Run: headless pygame with SDL's dummy video driver; simulated clock (each Clock.tick advances the game by its frame time, no real sleeping); random seed 0; keys injected as events and as key.get_pressed() state; no mouse input.
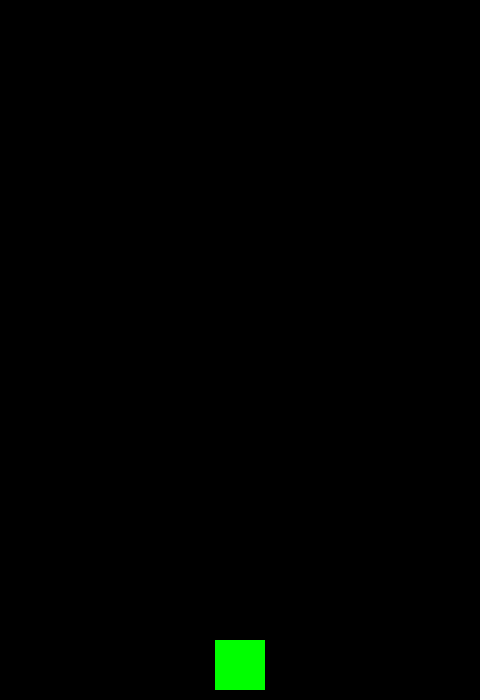
Frame 1 of 4 · flips 1–60 · no input
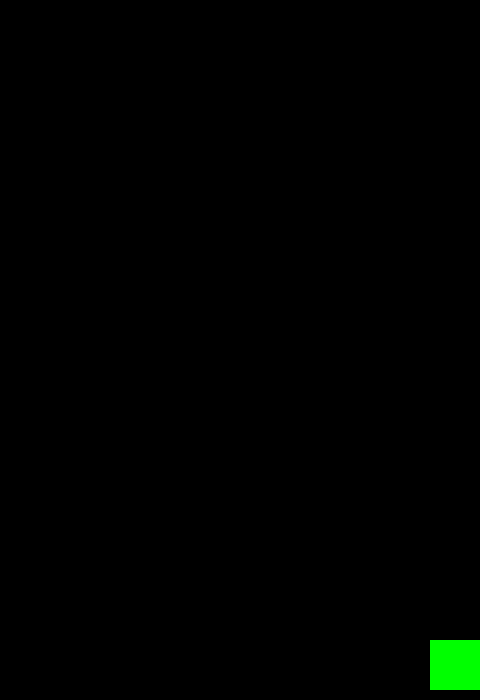
Frame 2 of 4 · flips 61–180 · tapped SPACE, RETURN · held RIGHT (→), D
Frame 3 of 4 · flips 181–300 · held DOWN (↓), S · screen unchanged from frame 2, image omitted
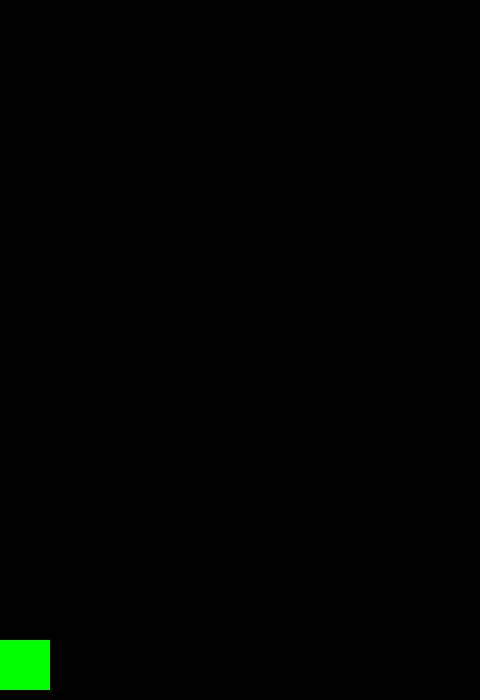
Frame 4 of 4 · flips 301–420 · held LEFT (←), A, UP (↑), W

The pygame program that drew these frames:

import sys
import random
import pygame

# Game settings
SCREEN_WIDTH = 480
SCREEN_HEIGHT = 700
FPS = 60


class Player(pygame.sprite.Sprite):
    def __init__(self):
        super().__init__()
        self.image = pygame.Surface((50, 50))
        self.image.fill((0, 255, 0))
        self.rect = self.image.get_rect()
        self.rect.centerx = SCREEN_WIDTH // 2
        self.rect.bottom = SCREEN_HEIGHT - 10
        self.speed = 5
        self.bullets = pygame.sprite.Group()

    def update(self, keys):
        if keys[pygame.K_LEFT] and self.rect.left > 0:
            self.rect.x -= self.speed
        if keys[pygame.K_RIGHT] and self.rect.right < SCREEN_WIDTH:
            self.rect.x += self.speed

    def shoot(self):
        bullet = Bullet(self.rect.centerx, self.rect.top)
        self.bullets.add(bullet)


class Enemy(pygame.sprite.Sprite):
    def __init__(self):
        super().__init__()
        self.image = pygame.Surface((40, 40))
        self.image.fill((255, 0, 0))
        self.rect = self.image.get_rect()
        self.rect.x = random.randint(0, SCREEN_WIDTH - self.rect.width)
        self.rect.y = -self.rect.height
        self.speed = random.randint(1, 3)

    def update(self):
        self.rect.y += self.speed
        if self.rect.top > SCREEN_HEIGHT:
            self.kill()


class Bullet(pygame.sprite.Sprite):
    def __init__(self, x, y):
        super().__init__()
        self.image = pygame.Surface((5, 10))
        self.image.fill((255, 255, 0))
        self.rect = self.image.get_rect()
        self.rect.centerx = x
        self.rect.bottom = y
        self.speed = -7

    def update(self):
        self.rect.y += self.speed
        if self.rect.bottom < 0:
            self.kill()


def main():
    pygame.init()
    screen = pygame.display.set_mode((SCREEN_WIDTH, SCREEN_HEIGHT))
    pygame.display.set_caption("Plane Battle")
    clock = pygame.time.Clock()

    player = Player()
    enemies = pygame.sprite.Group()
    all_sprites = pygame.sprite.Group(player)

    enemy_spawn_event = pygame.USEREVENT + 1
    pygame.time.set_timer(enemy_spawn_event, 1000)

    running = True
    while running:
        clock.tick(FPS)
        for event in pygame.event.get():
            if event.type == pygame.QUIT:
                running = False
            elif event.type == pygame.KEYDOWN and event.key == pygame.K_SPACE:
                player.shoot()
            elif event.type == enemy_spawn_event:
                enemy = Enemy()
                enemies.add(enemy)
                all_sprites.add(enemy)

        keys = pygame.key.get_pressed()
        player.update(keys)
        player.bullets.update()
        enemies.update()

        # collision detection
        hits = pygame.sprite.groupcollide(enemies, player.bullets, True, True)
        if pygame.sprite.spritecollideany(player, enemies):
            running = False

        # drawing
        screen.fill((0, 0, 0))
        all_sprites.draw(screen)
        player.bullets.draw(screen)
        pygame.display.flip()

    pygame.quit()
    sys.exit()


if __name__ == "__main__":
    main()
